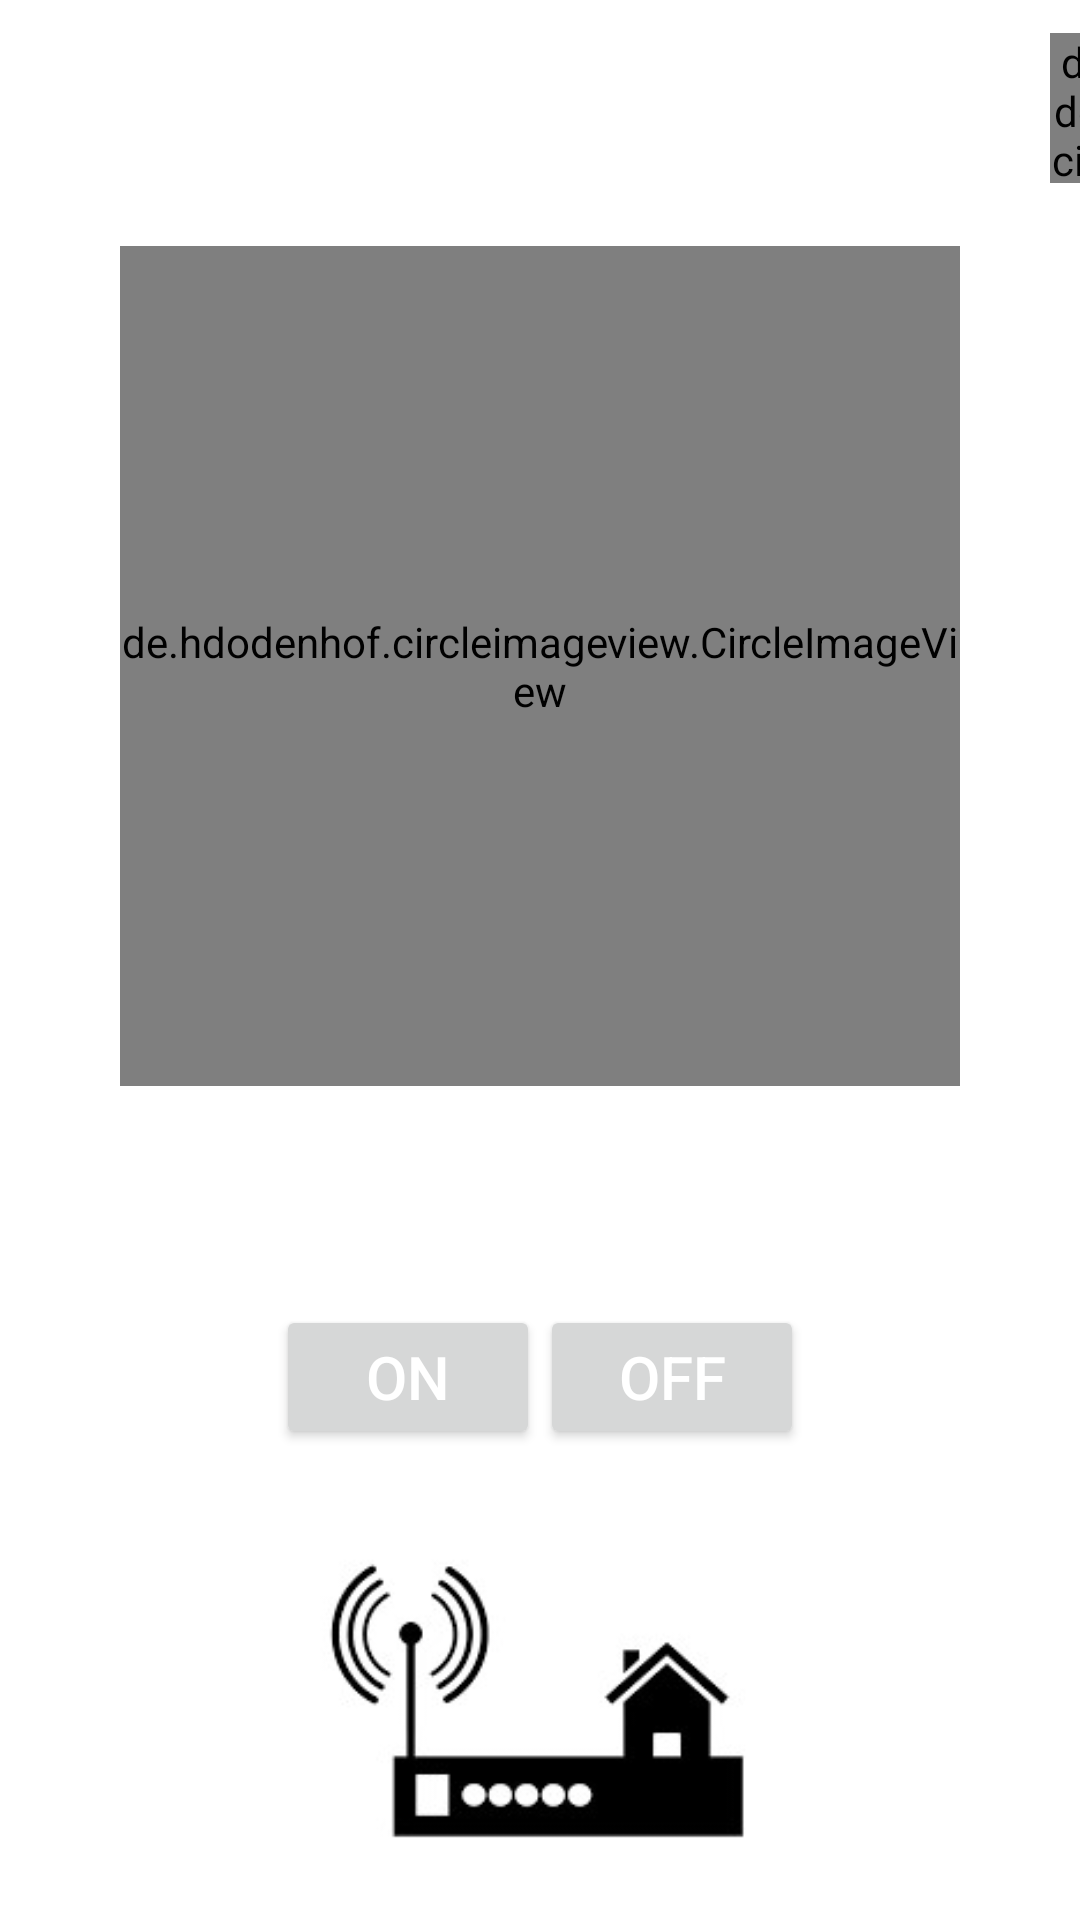

Produce the Android XML layout that renders to this screen, including the resource entries it uses.
<!-- AndroidManifest.xml: application theme Theme.ĐiềuKhiểnMáyBơm -->
<!-- res/layout/activity_main.xml -->
<?xml version="1.0" encoding="utf-8"?>
<LinearLayout xmlns:android="http://schemas.android.com/apk/res/android"
    xmlns:app="http://schemas.android.com/apk/res-auto"
    xmlns:tools="http://schemas.android.com/tools"
    android:layout_width="match_parent"
    android:layout_height="match_parent"
    android:orientation="vertical"
    android:id="@+id/colorBackGround"
    android:background="@color/white"
    tools:context=".MainActivity">


    <LinearLayout
        android:layout_width="match_parent"
        android:layout_height="72dp"
        android:background="@color/cardview_light_background"
        android:orientation="horizontal">

        <de.hdodenhof.circleimageview.CircleImageView
            android:id="@+id/buttonAlarm"
            android:layout_width="50dp"
            android:layout_height="50dp"
            android:layout_gravity="center"
            android:layout_marginLeft="350dp"
            android:src="@drawable/clock2" />

    </LinearLayout>


    <de.hdodenhof.circleimageview.CircleImageView
        android:layout_width="280dp"
        android:layout_height="280dp"
        android:layout_gravity="center"
        android:src="@drawable/fan1"
        android:layout_marginTop="10dp"
        android:id="@+id/imagefan"/>


    <TextView
        android:id="@+id/statusPump"
        android:layout_width="252dp"
        android:layout_height="58dp"
        android:layout_marginTop="10dp"
        android:layout_marginLeft="110dp"
        android:textSize="20sp"
        android:textStyle="bold" />

    <LinearLayout

        android:layout_gravity="center"
        android:orientation="horizontal"
        android:layout_width="wrap_content"
        android:layout_height="wrap_content"
        android:layout_marginTop="5dp">

        <Button
            android:id="@+id/buttonON"
            android:layout_width="wrap_content"
            android:layout_height="wrap_content"
            android:text="ON"
            android:textSize="20sp"
            android:textColor="@color/cardview_light_background" />

        <Button
            android:id="@+id/buttonOFF"
            android:layout_width="wrap_content"
            android:layout_height="wrap_content"
            android:text="OFF"
            android:textSize="20sp"
            android:textColor="@color/cardview_light_background" />

    </LinearLayout>


    <ImageView
        android:layout_width="match_parent"
        android:layout_height="170dp"
        android:src="@drawable/wifi1" />




</LinearLayout>
<!-- resources referenced by this layout -->
<resources>
  <!-- drawable clock2: jpg bitmap (drawable-v24, 74788 bytes) -->
  <!-- drawable fan1: jpg bitmap (drawable-v24, 65442 bytes) -->
  <!-- drawable wifi1: jpg bitmap (drawable-v24, 6819 bytes) -->
  <style name="Theme.ĐiềuKhiểnMáyBơm" parent="Theme.MaterialComponents.DayNight.DarkActionBar">
          
          <item name="colorPrimary">@color/purple_500</item>
          <item name="colorPrimaryVariant">@color/purple_700</item>
          <item name="colorOnPrimary">@color/white</item>
          
          <item name="colorSecondary">@color/teal_200</item>
          <item name="colorSecondaryVariant">@color/teal_700</item>
          <item name="colorOnSecondary">@color/black</item>
          
          <item name="android:statusBarColor" tools:targetApi="l">?attr/colorPrimaryVariant</item>
          
      </style>
  <!-- not gathered from this repository: default colours our renderer supplied (Android Studio template values) -->
  <color name="purple_500">#FF6200EE</color>
  <color name="purple_700">#FF3700B3</color>
  <color name="teal_200">#FF03DAC5</color>
  <color name="teal_700">#FF018786</color>
  <color name="black">#FF000000</color>
  <color name="white">#FFFFFFFF</color>
</resources>
